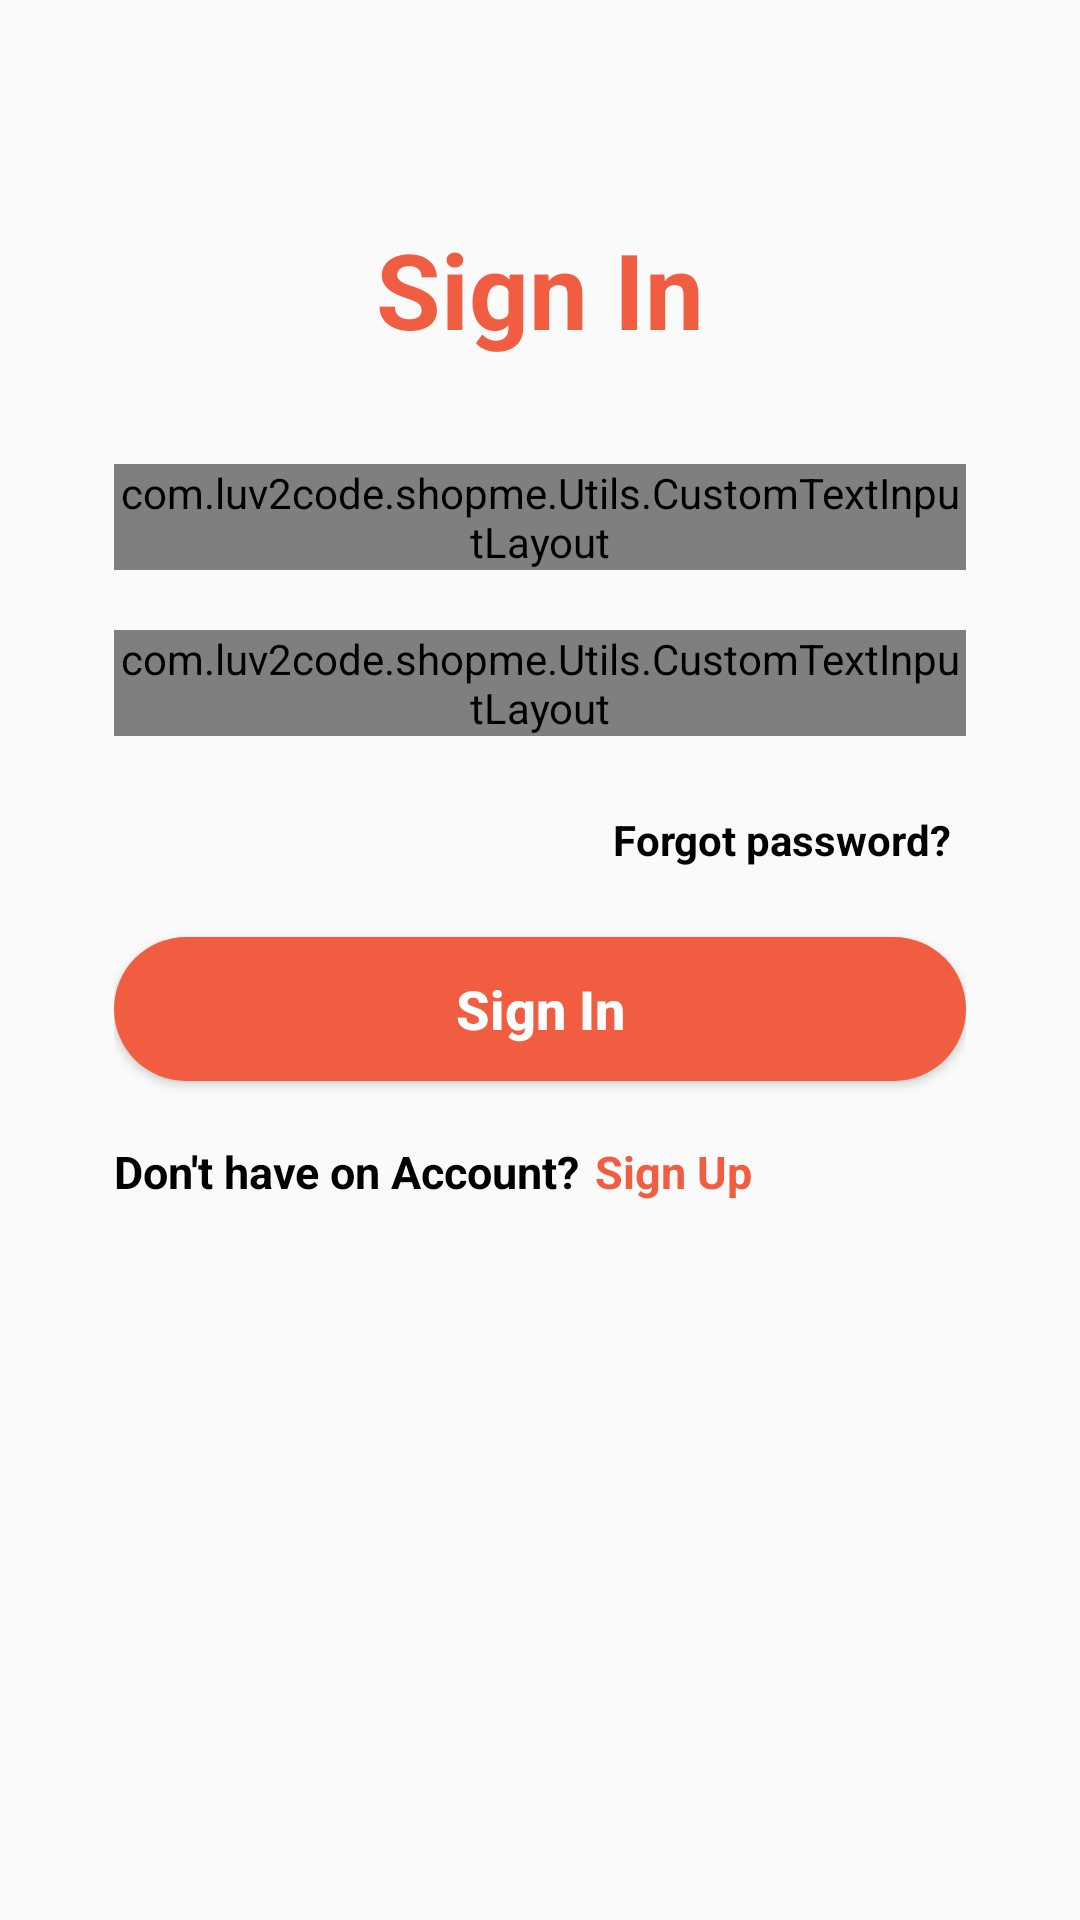

This screen was rendered from an Android layout file. Write that file and the resources it references.
<!-- AndroidManifest.xml: application theme AppTheme -->
<!-- res/layout/activity_login.xml -->
<?xml version="1.0" encoding="utf-8"?>
<RelativeLayout xmlns:android="http://schemas.android.com/apk/res/android"
    xmlns:tools="http://schemas.android.com/tools"
    android:layout_width="fill_parent"
    android:layout_height="fill_parent"
    xmlns:app="http://schemas.android.com/apk/res-auto"
    tools:context=".Activity.LoginActivity">

    <LinearLayout
        android:id="@+id/login_layout"
        android:layout_width="match_parent"
        android:layout_height="wrap_content"
        android:layout_marginTop="30dp"
        android:orientation="vertical"
        android:padding="38dp">

        <TextView
            android:layout_width="fill_parent"
            android:layout_height="wrap_content"
            android:layout_marginBottom="30dp"
            android:baselineAligned="false"
            android:gravity="center"
            android:padding="5dp"
            android:text="@string/login"
            android:textColor="@color/colorPrimary"
            android:textSize="35sp"
            android:textStyle="bold" />

        <com.luv2code.shopme.Utils.CustomTextInputLayout
            android:id="@+id/layout_tv_email"
            android:layout_width="match_parent"
            android:layout_height="wrap_content"
            app:boxStrokeWidth="0dp"
            app:boxStrokeWidthFocused="0dp"
            app:hintEnabled="false">

            <EditText
                android:id="@+id/login_email"
                android:layout_width="match_parent"
                android:layout_height="46dp"
                android:background="@drawable/bg_btn_trans_border_black"
                android:hint="@string/emailAddress"
                android:inputType="textEmailAddress"
                android:maxLines="1"
                android:padding="10dp"
                android:textColor="@color/black"
                android:textSize="16dp" />
        </com.luv2code.shopme.Utils.CustomTextInputLayout>

        <com.luv2code.shopme.Utils.CustomTextInputLayout
            android:id="@+id/layout_tv_password"
            android:layout_width="match_parent"
            android:layout_height="wrap_content"
            android:layout_marginTop="20dp"
            app:boxStrokeWidth="0dp"
            app:boxStrokeWidthFocused="0dp"
            app:hintEnabled="false"
            app:passwordToggleEnabled="true">

            <EditText
                android:id="@+id/login_password"
                android:layout_width="match_parent"
                android:layout_height="46dp"
                android:background="@drawable/bg_btn_trans_border_black"
                android:drawablePadding="10dp"
                android:hint="@string/password"
                android:inputType="textPassword"
                android:maxLines="1"
                android:padding="10dp"
                android:textColor="@color/black"
                android:textSize="16dp" />
        </com.luv2code.shopme.Utils.CustomTextInputLayout>
        <RelativeLayout
            android:layout_width="match_parent"
            android:layout_height="wrap_content"
            android:orientation="horizontal"
            android:paddingTop="20dp"
            android:paddingBottom="15dp">

            <TextView
                android:id="@+id/tv_forgot_password"
                android:layout_width="wrap_content"
                android:layout_height="wrap_content"
                android:layout_alignParentEnd="true"
                android:padding="5dp"
                android:text="@string/forgot"
                android:textColor="@color/black"
                android:textSize="14sp"
                android:textStyle="bold" />
        </RelativeLayout>

        <androidx.appcompat.widget.AppCompatButton
            android:id="@+id/btn_login"
            android:layout_width="fill_parent"
            android:layout_height="wrap_content"
            android:layout_marginTop="3dp"
            android:background="@drawable/bg_btn_red"
            android:padding="3dp"
            android:text="@string/login"
            android:textAllCaps="false"
            android:textColor="@color/white"
            android:textSize="18sp"
            android:textStyle="bold" />
        <LinearLayout
            android:layout_marginTop="20dp"
            android:layout_width="wrap_content"
            android:layout_height="wrap_content">
            <TextView
                android:layout_width="wrap_content"
                android:layout_height="wrap_content"
                android:text="@string/don_t_have_on_account"
                android:textColor="@color/black"
                android:textStyle="bold"
                android:textSize="15sp" />
            <TextView
                android:id="@+id/tv_sign_up"
                android:layout_width="wrap_content"
                android:layout_height="wrap_content"
                android:layout_marginStart="5dp"
                android:text="@string/signUp"
                android:textColor="@color/red"
                android:textStyle="bold"
                android:textSize="15sp" />
        </LinearLayout>
    </LinearLayout>
</RelativeLayout>
<!-- resources referenced by this layout -->
<resources>
  <color name="black">#FF000000</color>
  <color name="colorPrimary">#f05d40</color>
  <color name="red">#f05d40</color>
  <color name="white">#FFFFFFFF</color>
  <!-- drawable bg_btn_red (drawable) -->
  <?xml version="1.0" encoding="utf-8"?>
  <selector xmlns:android="http://schemas.android.com/apk/res/android" >
      <item >
          <shape android:shape="rectangle" >
              <corners android:radius="40dp" />
              <solid android:color="@color/red"/>
          </shape>
      </item>
  </selector>
  <!-- drawable bg_btn_trans_border_black (drawable) -->
  <?xml version="1.0" encoding="utf-8"?>
  <selector xmlns:android="http://schemas.android.com/apk/res/android" >
      <item android:state_pressed="true" >
          <shape android:shape="rectangle"  >
              <corners android:radius="6dp" />
              <solid android:color="@color/trans"/>
              <stroke android:width="2px" android:color="@color/black" />
          </shape>
      </item>
      <item android:state_focused="true">
          <shape android:shape="rectangle"  >
              <corners android:radius="6dp" />
              <solid android:color="@color/trans"/>
              <stroke android:width="2px" android:color="@color/black" />
          </shape>
      </item>
      <item >
          <shape android:shape="rectangle" >
              <corners android:radius="6dp" />
              <solid android:color="@color/trans"/>
              <stroke android:width="2px" android:color="@color/black" />
          </shape>
      </item>
  </selector>
  <string name="don_t_have_on_account">Don\'t have on Account?</string>
  <string name="emailAddress">Email Address</string>
  <string name="forgot">Forgot password?</string>
  <string name="login">Sign In</string>
  <string name="password">Password</string>
  <string name="signUp">Sign Up</string>
  <style name="AppTheme" parent="Theme.MaterialComponents.Light.NoActionBar">
          
          <item name="colorPrimary">@color/colorPrimary</item>
          <item name="colorPrimaryDark">@color/colorPrimaryDark</item>
          <item name="colorAccent">@color/colorAccent</item>
          <item name="drawerArrowStyle">@style/DrawerArrowStyle</item>
          <item name="android:windowBackground">@color/defaultColor</item>
      </style>
  <color name="trans">#00000000</color>
  <color name="colorPrimaryDark">#f05d40</color>
  <color name="colorAccent">#f05d40</color>
  <style name="DrawerArrowStyle" parent="@style/Widget.AppCompat.DrawerArrowToggle">
          <item name="spinBars">true</item>
          <item name="color">@color/colorPrimaryDark</item>
      </style>
  <color name="defaultColor">#FAFAFA</color>
</resources>
